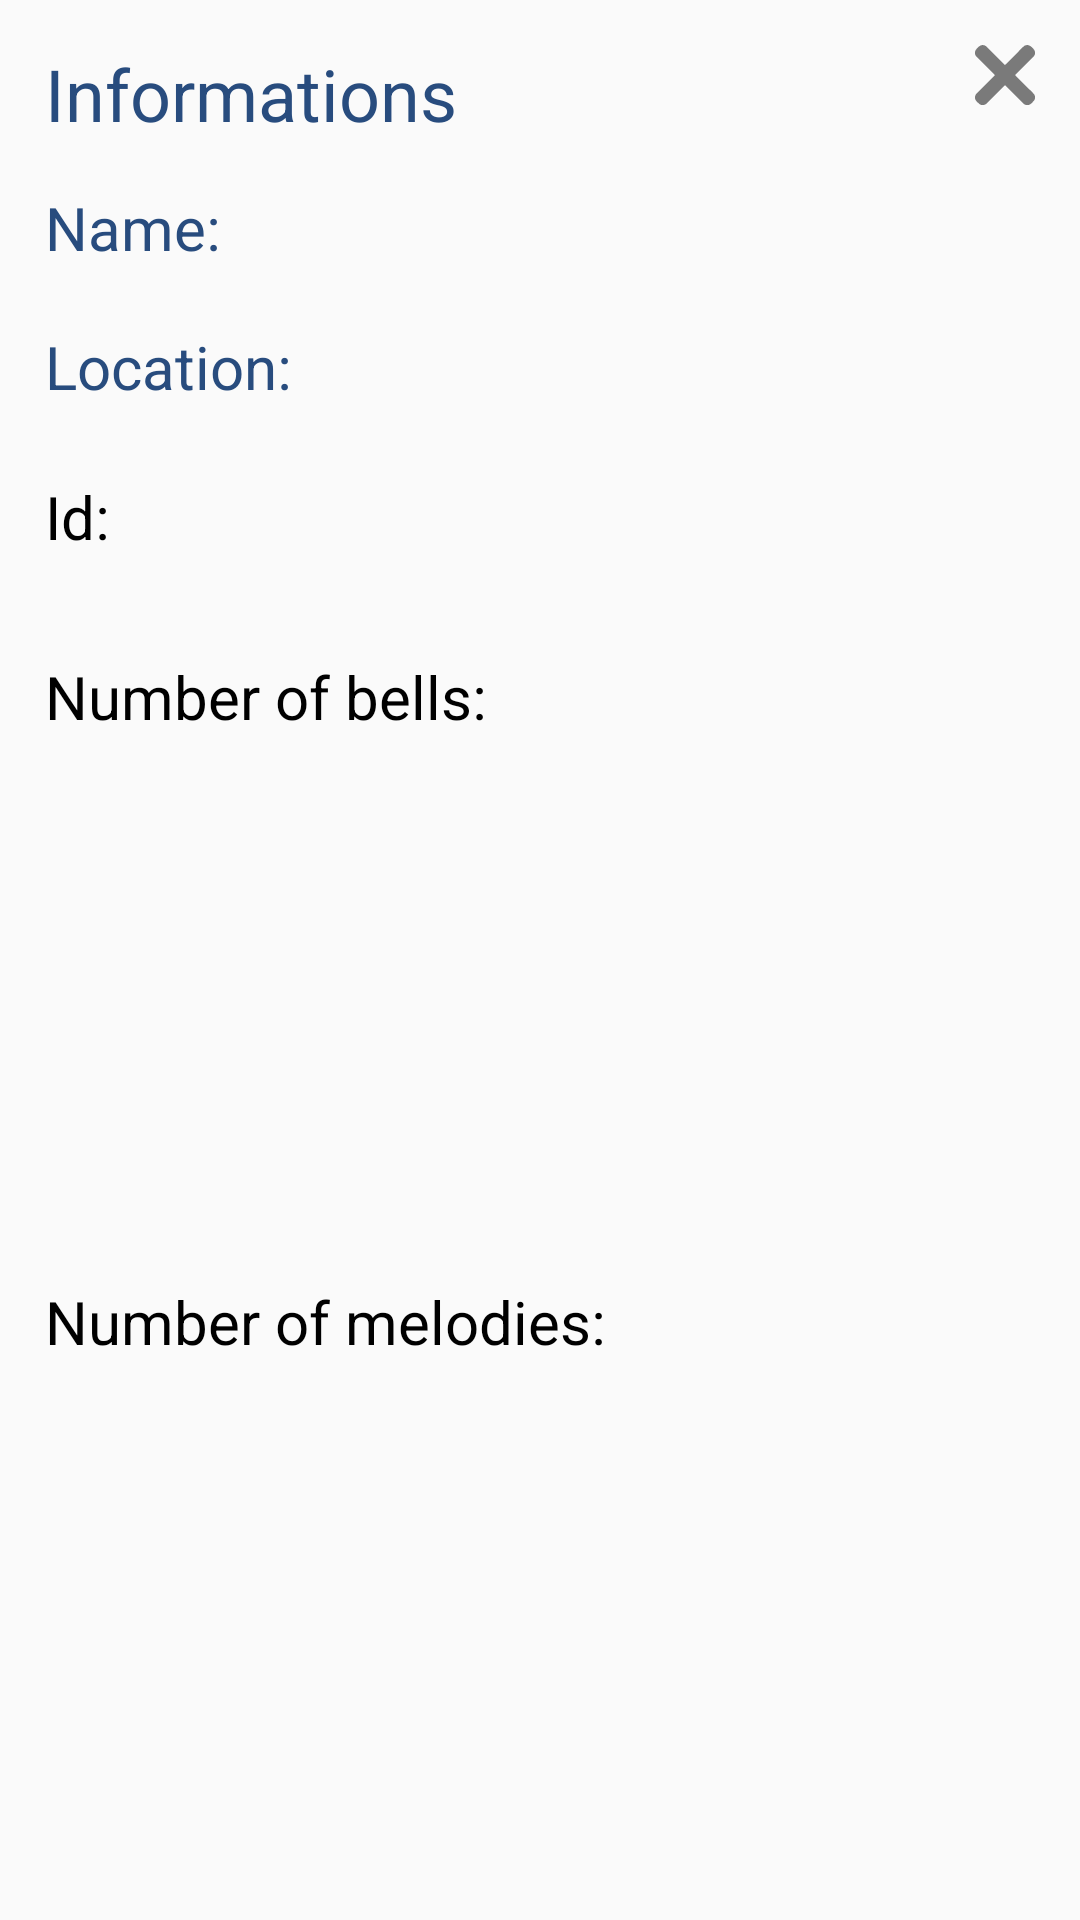

Here is an Android app screen rendered from its layout file. Give the layout XML and the strings, colors and styles it references.
<!-- AndroidManifest.xml: application theme Theme.BellApp -->
<!-- res/layout/main_home_info_dialog.xml -->
<?xml version="1.0" encoding="utf-8"?>
<androidx.constraintlayout.widget.ConstraintLayout xmlns:android="http://schemas.android.com/apk/res/android"
    xmlns:app="http://schemas.android.com/apk/res-auto"
    xmlns:tools="http://schemas.android.com/tools"
    android:layout_width="wrap_content"
    android:layout_height="wrap_content">


    <TextView
        android:id="@+id/textView6"
        android:layout_width="wrap_content"
        android:layout_height="wrap_content"
        android:layout_marginStart="15dp"
        android:layout_marginTop="15dp"
        android:text="@string/informations"
        app:layout_constraintStart_toStartOf="parent"
        app:layout_constraintTop_toTopOf="parent"
        android:textSize="24sp"
        android:textColor="@color/blue"/>

    <TextView
        android:id="@+id/Tv1"
        android:layout_width="wrap_content"
        android:layout_height="wrap_content"
        android:layout_marginStart="15dp"
        android:layout_marginTop="15dp"
        android:text="@string/name"
        android:textColor="@color/blue"
        android:textSize="20sp"
        app:layout_constraintStart_toStartOf="parent"
        app:layout_constraintTop_toBottomOf="@+id/textView6" />

    <TextView
        android:id="@+id/name_TV"
        android:layout_width="wrap_content"
        android:layout_height="wrap_content"
        android:layout_marginStart="30dp"
        android:layout_marginTop="17dp"
        android:textColor="@color/blue"
        android:textSize="18sp"
        app:layout_constraintStart_toEndOf="@+id/Tv1"
        app:layout_constraintTop_toBottomOf="@+id/textView6"
        tools:text="Chiesa di prova" />

    <TextView
        android:id="@+id/Tv3"
        android:layout_width="wrap_content"
        android:layout_height="wrap_content"
        android:layout_marginStart="15dp"
        android:layout_marginTop="20dp"
        android:text="@string/location"
        android:textColor="@color/blue"
        android:textSize="20sp"
        app:layout_constraintStart_toStartOf="parent"
        app:layout_constraintTop_toBottomOf="@+id/name_TV" />

    <TextView
        android:id="@+id/location_TV"
        android:layout_width="wrap_content"
        android:layout_height="wrap_content"
        android:layout_marginStart="30dp"
        android:layout_marginTop="22dp"
        android:textColor="@color/blue"
        android:textSize="18sp"
        app:layout_constraintStart_toEndOf="@+id/Tv3"
        app:layout_constraintTop_toBottomOf="@+id/name_TV"
        tools:text="Location di prova" />

    <TextView
        android:id="@+id/Tv5"
        android:layout_width="wrap_content"
        android:layout_height="wrap_content"
        android:layout_marginStart="15dp"
        android:layout_marginTop="70dp"
        android:text="@string/id"
        android:textColor="@color/black"
        android:textSize="20sp"
        app:layout_constraintStart_toStartOf="parent"
        app:layout_constraintTop_toBottomOf="@+id/name_TV" />

    <TextView
        android:id="@+id/id_TV"
        android:layout_width="wrap_content"
        android:layout_height="wrap_content"
        android:layout_marginStart="60dp"
        android:layout_marginTop="70dp"
        android:layout_marginEnd="15dp"
        android:textColor="@color/black"
        android:textSize="18sp"
        app:layout_constraintEnd_toEndOf="parent"
        app:layout_constraintStart_toEndOf="@+id/Tv5"
        app:layout_constraintTop_toBottomOf="@+id/name_TV"
        tools:text="DnuWdYdZcxJJTOwEnAG7" />

    <TextView
        android:id="@+id/Tv7"
        android:layout_width="wrap_content"
        android:layout_height="wrap_content"
        android:layout_marginStart="15dp"
        android:layout_marginTop="130dp"
        android:text="@string/bells_number"
        android:textColor="@color/black"
        android:textSize="20sp"
        app:layout_constraintStart_toStartOf="parent"
        app:layout_constraintTop_toBottomOf="@+id/name_TV" />

    <TextView
        android:id="@+id/num_bell_TV"
        android:layout_width="wrap_content"
        android:layout_height="wrap_content"
        android:layout_marginStart="80dp"
        android:layout_marginTop="131dp"
        android:textColor="@color/black"
        android:textSize="18sp"
        app:layout_constraintStart_toEndOf="@+id/Tv7"
        app:layout_constraintTop_toBottomOf="@+id/name_TV"
        tools:text="TextView" />

    <TextView
        android:id="@+id/Tv9"
        android:layout_width="wrap_content"
        android:layout_height="wrap_content"
        android:layout_marginStart="15dp"
        android:layout_marginTop="10dp"
        android:layout_marginBottom="15dp"
        android:text="@string/melodies_number"
        android:textColor="@color/black"
        android:textSize="20sp"
        app:layout_constraintBottom_toBottomOf="parent"
        app:layout_constraintStart_toStartOf="parent"
        app:layout_constraintTop_toBottomOf="@+id/Tv7" />

    <TextView
        android:id="@+id/num_melodies_TV"
        android:layout_width="wrap_content"
        android:layout_height="wrap_content"
        android:layout_marginStart="40dp"
        android:layout_marginTop="12dp"
        android:textColor="@color/black"
        android:textSize="18sp"
        app:layout_constraintStart_toEndOf="@+id/Tv9"
        app:layout_constraintTop_toBottomOf="@+id/num_bell_TV"
        tools:text="TextView" />

    <ImageView
        android:id="@+id/closeIv"
        android:layout_width="20dp"
        android:layout_height="20dp"
        android:layout_marginTop="15dp"
        android:layout_marginEnd="15dp"
        app:layout_constraintEnd_toEndOf="parent"
        app:layout_constraintTop_toTopOf="parent"
        app:srcCompat="@drawable/ic_close"
        app:tint="@color/gray" />


</androidx.constraintlayout.widget.ConstraintLayout>
<!-- resources referenced by this layout -->
<resources>
  <color name="black">#FF000000</color>
  <color name="blue">#284C7E</color>
  <color name="gray">#7A7A7A</color>
  <!-- drawable ic_close: vector/xml drawable (drawable, 4724 chars, omitted) -->
  <string name="bells_number">Number of bells:</string>
  <string name="id">Id:</string>
  <string name="informations">Informations</string>
  <string name="location">Location:</string>
  <string name="melodies_number">Number of melodies:</string>
  <string name="name">Name:</string>
  <style name="Theme.BellApp" parent="Base.Theme.BellApp" />
  <style name="Base.Theme.BellApp" parent="Theme.AppCompat.Light.NoActionBar">
          
          
      </style>
</resources>
